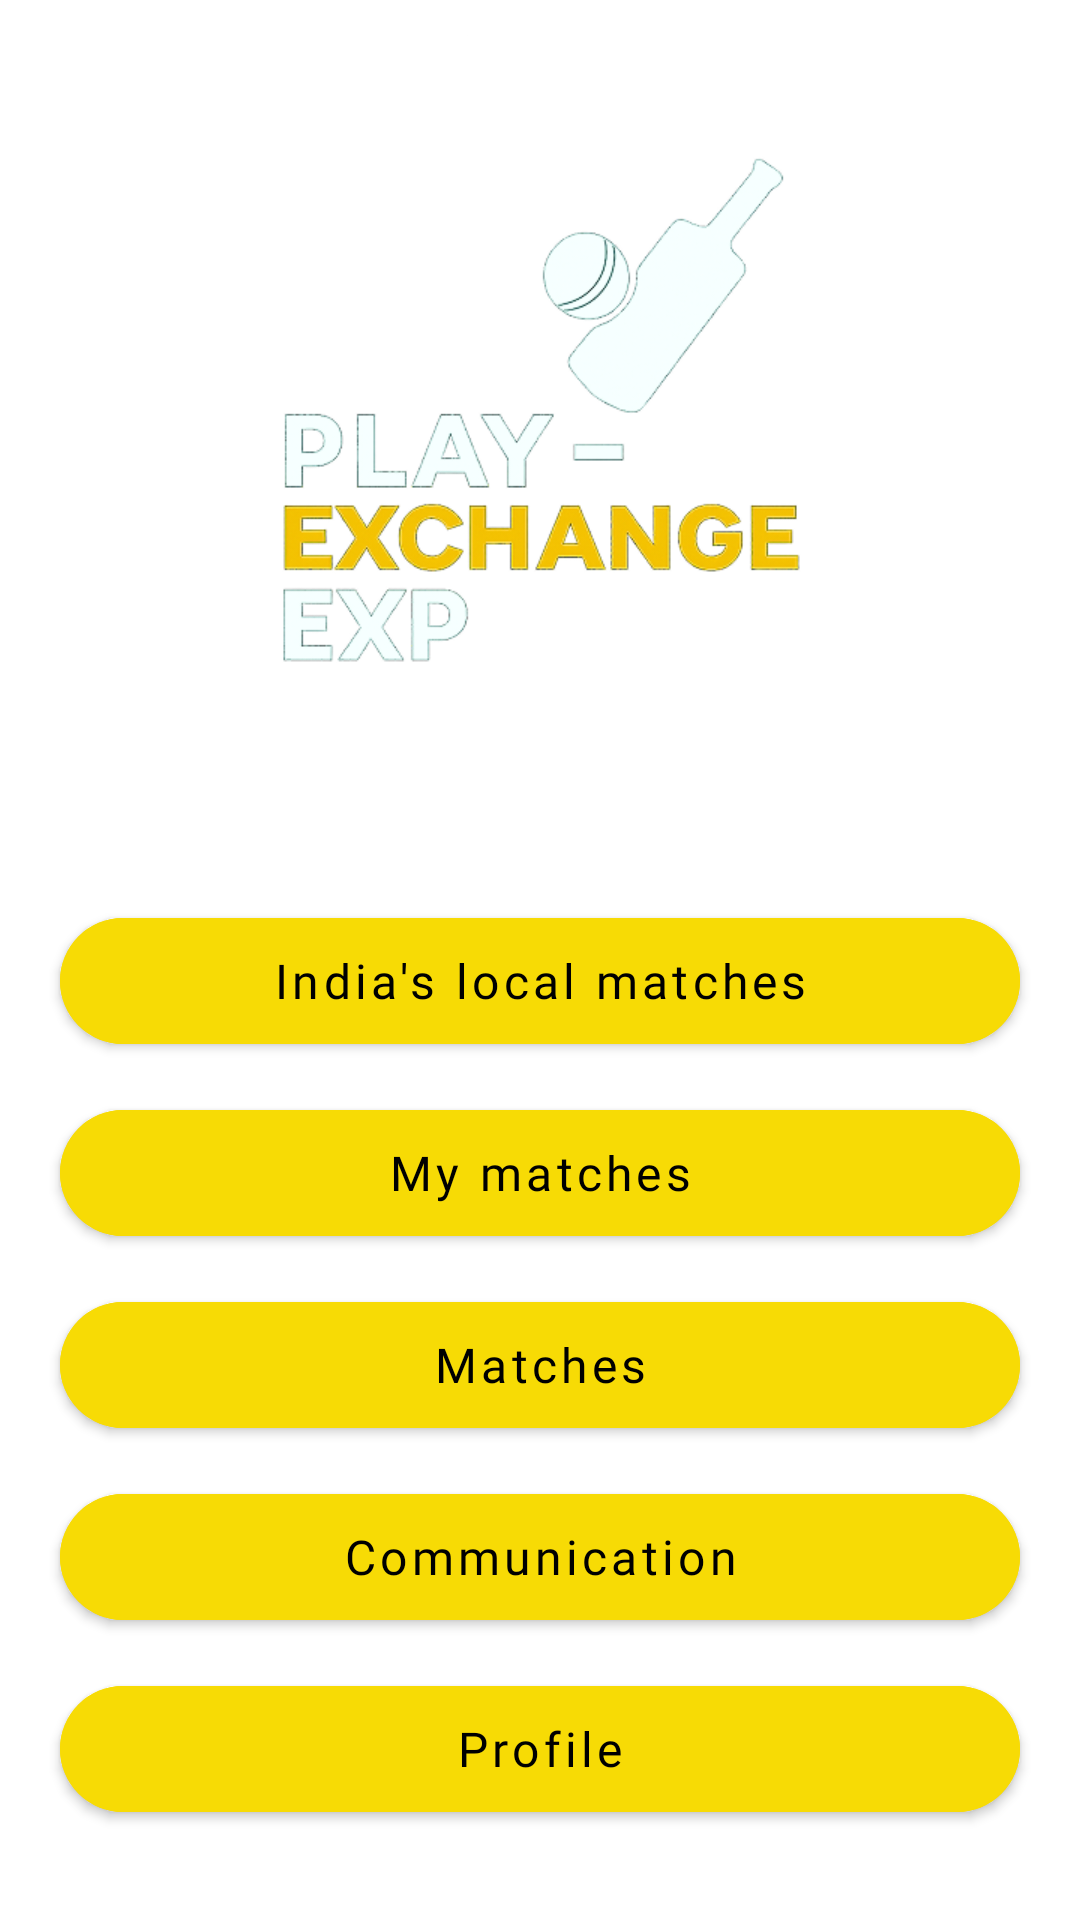

Layout XML and referenced resources for this Android screen:
<!-- AndroidManifest.xml: application theme Theme.PlayInExchange -->
<!-- res/layout/fragment_main.xml -->
<?xml version="1.0" encoding="utf-8"?>
<androidx.constraintlayout.widget.ConstraintLayout xmlns:android="http://schemas.android.com/apk/res/android"
    xmlns:app="http://schemas.android.com/apk/res-auto"
    xmlns:tools="http://schemas.android.com/tools"
    android:layout_width="match_parent"
    android:layout_height="match_parent"
    tools:context=".ui.mainFragment.MainFragment"
    android:background="@drawable/background_dark">
    
    <LinearLayout
        android:layout_width="match_parent"
        android:layout_height="match_parent"
        android:orientation="vertical"
        app:layout_constraintTop_toTopOf="parent"
        app:layout_constraintBottom_toBottomOf="parent"
        app:layout_constraintStart_toStartOf="parent"
        app:layout_constraintEnd_toEndOf="parent">

        <ImageView
            android:layout_width="270dp"
            android:layout_height="270dp"
            android:layout_gravity="center_horizontal"
            android:layout_marginStart="20dp"
            android:layout_marginTop="10dp"
            android:layout_marginEnd="20dp"
            android:src="@drawable/logo" />

        <com.google.android.material.button.MaterialButton
            android:id="@+id/btnLocalMatches"
            android:layout_width="match_parent"
            android:layout_height="54dp"
            android:layout_marginTop="20dp"
            android:layout_marginEnd="20dp"
            android:layout_marginStart="20dp"
            android:backgroundTint="@color/btn_color"
            android:fontFamily="@font/lexend_bold"
            android:text="India's local matches"
            android:textColor="@color/black"
            android:textAllCaps="false"
            android:textSize="16sp"
            app:cornerRadius="1000dp"
             />

        <com.google.android.material.button.MaterialButton
            android:id="@+id/btnMyMatches"
            android:layout_width="match_parent"
            android:layout_height="54dp"
            android:layout_marginTop="10dp"
            android:layout_marginEnd="20dp"
            android:layout_marginStart="20dp"
            android:backgroundTint="@color/btn_color"
            android:fontFamily="@font/lexend_bold"
            android:text="My matches"
            android:textColor="@color/black"
            android:textAllCaps="false"
            android:textSize="16sp"
            app:cornerRadius="1000dp"
            />

        <com.google.android.material.button.MaterialButton
        android:id="@+id/btnMatches"
        android:layout_width="match_parent"
        android:layout_height="54dp"
        android:layout_marginTop="10dp"
        android:layout_marginEnd="20dp"
        android:layout_marginStart="20dp"
        android:backgroundTint="@color/btn_color"
        android:fontFamily="@font/lexend_bold"
        android:text="Matches"
        android:textColor="@color/black"
        android:textAllCaps="false"
        android:textSize="16sp"
        app:cornerRadius="1000dp"
        />

        <com.google.android.material.button.MaterialButton
            android:id="@+id/btnCommunication"
            android:layout_width="match_parent"
            android:layout_height="54dp"
            android:layout_marginTop="10dp"
            android:layout_marginEnd="20dp"
            android:layout_marginStart="20dp"
            android:backgroundTint="@color/btn_color"
            android:fontFamily="@font/lexend_bold"
            android:text="Communication"
            android:textColor="@color/black"
            android:textAllCaps="false"
            android:textSize="16sp"
            app:cornerRadius="1000dp"
            />

        <com.google.android.material.button.MaterialButton
            android:id="@+id/btnProfile"
            android:layout_width="match_parent"
            android:layout_height="54dp"
            android:layout_marginTop="10dp"
            android:layout_marginEnd="20dp"
            android:layout_marginStart="20dp"
            android:backgroundTint="@color/btn_color"
            android:fontFamily="@font/lexend_bold"
            android:text="Profile"
            android:textColor="@color/black"
            android:textAllCaps="false"
            android:textSize="16sp"
            app:cornerRadius="1000dp"
            />


        
    </LinearLayout>
</androidx.constraintlayout.widget.ConstraintLayout>
<!-- resources referenced by this layout -->
<resources>
  <color name="black">#FF000000</color>
  <color name="btn_color">#F7DB05</color>
  <!-- drawable logo: png bitmap (drawable, 69298 bytes) -->
  <style name="Theme.PlayInExchange" parent="Theme.MaterialComponents.DayNight.NoActionBar">
          
          <item name="colorPrimary">@color/purple_500</item>
          <item name="colorPrimaryVariant">@color/purple_700</item>
          <item name="colorOnPrimary">@color/white</item>
          
          <item name="colorSecondary">@color/btn_color</item>
          <item name="colorSecondaryVariant">@color/teal_700</item>
          <item name="colorOnSecondary">@color/black</item>
          
          <item name="android:statusBarColor">@android:color/transparent</item>
          
          <item name="android:windowTranslucentStatus">true</item>
      </style>
  <color name="purple_500">#FF6200EE</color>
  <color name="purple_700">#FF3700B3</color>
  <color name="white">#FFFFFFFF</color>
  <color name="teal_700">#FF018786</color>
</resources>
